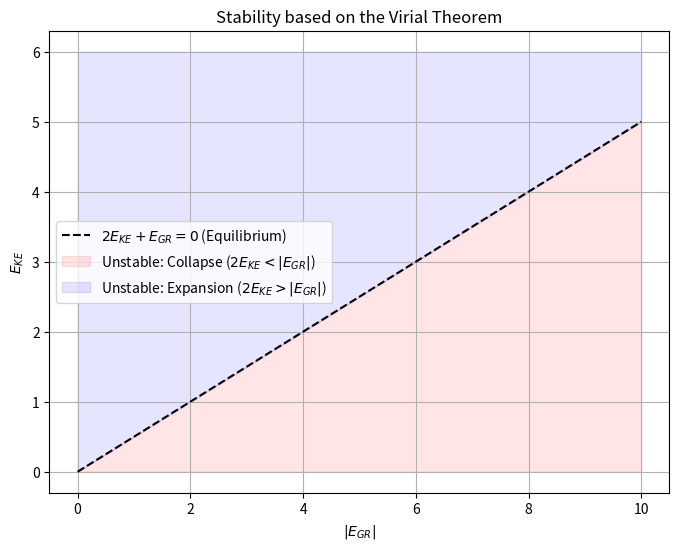

Write the Python code that produced this figure.
import numpy as np
import matplotlib.pyplot as plt

# Create some dummy data
x = np.linspace(0, 10, 100)
y = np.sin(x)

print("Libraries are working perfectly!")

import numpy as np
import matplotlib.pyplot as plt

# Range for Gravitational Potential Energy magnitude (positive values)
E_gr_abs = np.linspace(0, 10, 100)

# Equilibrium condition: 2*E_KE + E_GR = 0 => E_KE = -0.5 * E_GR = 0.5 * |E_GR|
E_ke_eq = 0.5 * E_gr_abs

plt.figure(figsize=(8, 6))
plt.plot(E_gr_abs, E_ke_eq, label=r'$2E_{KE} + E_{GR} = 0$ (Equilibrium)', color='black', linestyle='--')

# Regions
plt.fill_between(E_gr_abs, 0, E_ke_eq, color='red', alpha=0.1, label='Unstable: Collapse ($2E_{KE} < |E_{GR}|$)')
plt.fill_between(E_gr_abs, E_ke_eq, np.max(E_ke_eq)+1, color='blue', alpha=0.1, label='Unstable: Expansion ($2E_{KE} > |E_{GR}|$)')

plt.xlabel(r'$|E_{GR}|$')
plt.ylabel(r'$E_{KE}$')
plt.title(r'Stability based on the Virial Theorem')
plt.legend()
plt.grid(True)
plt.savefig('virial_theorem_stability.png')
